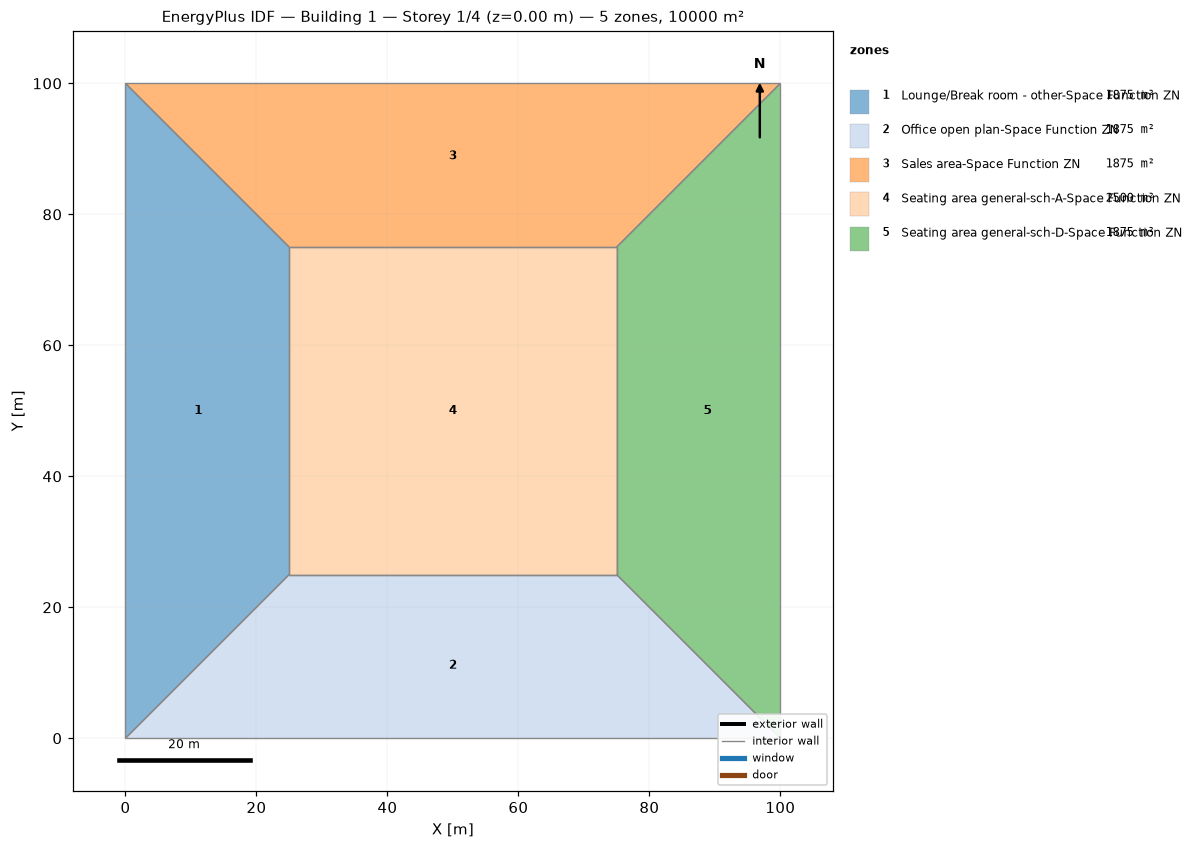
=== STOREY PLAN SPEC (per zone: floor XY polygon, exterior-wall plan segments, windows/doors) ===
zone 1: Lounge/Break room - other-Space Function ZN  (1875.0 m²)
  floor: (0.00, 0.00) (0.00, 100.00) (25.00, 75.00) (25.00, 25.00)
  interior walls: 4
zone 2: Office open plan-Space Function ZN  (1875.0 m²)
  floor: (100.00, 0.00) (0.00, 0.00) (25.00, 25.00) (75.00, 25.00)
  interior walls: 4
zone 3: Sales area-Space Function ZN  (1875.0 m²)
  floor: (0.00, 100.00) (100.00, 100.00) (75.00, 75.00) (25.00, 75.00)
  interior walls: 4
zone 4: Seating area general-sch-A-Space Function ZN  (2500.0 m²)
  floor: (25.00, 25.00) (25.00, 75.00) (75.00, 75.00) (75.00, 25.00)
  interior walls: 4
zone 5: Seating area general-sch-D-Space Function ZN  (1875.0 m²)
  floor: (100.00, 100.00) (100.00, 0.00) (75.00, 25.00) (75.00, 75.00)
  interior walls: 4

=== DERIVED (storey summary) ===
Building: Building 1
Storey: 1 of 4  (floor level z = 0.00 m)
Storey gross floor area: 10000.0 m²
Zones on this storey: 5
  - Lounge/Break room - other-Space Function ZN: floor 1875.0 m²
  - Office open plan-Space Function ZN: floor 1875.0 m²
  - Sales area-Space Function ZN: floor 1875.0 m²
  - Seating area general-sch-A-Space Function ZN: floor 2500.0 m²
  - Seating area general-sch-D-Space Function ZN: floor 1875.0 m²
Zone adjacency (shared interzone walls):
  - Lounge/Break room - other-Space Function ZN ↔ Office open plan-Space Function ZN
  - Lounge/Break room - other-Space Function ZN ↔ Sales area-Space Function ZN
  - Lounge/Break room - other-Space Function ZN ↔ Seating area general-sch-A-Space Function ZN
  - Office open plan-Space Function ZN ↔ Seating area general-sch-A-Space Function ZN
  - Office open plan-Space Function ZN ↔ Seating area general-sch-D-Space Function ZN
  - Sales area-Space Function ZN ↔ Seating area general-sch-A-Space Function ZN
  - Sales area-Space Function ZN ↔ Seating area general-sch-D-Space Function ZN
  - Seating area general-sch-A-Space Function ZN ↔ Seating area general-sch-D-Space Function ZN